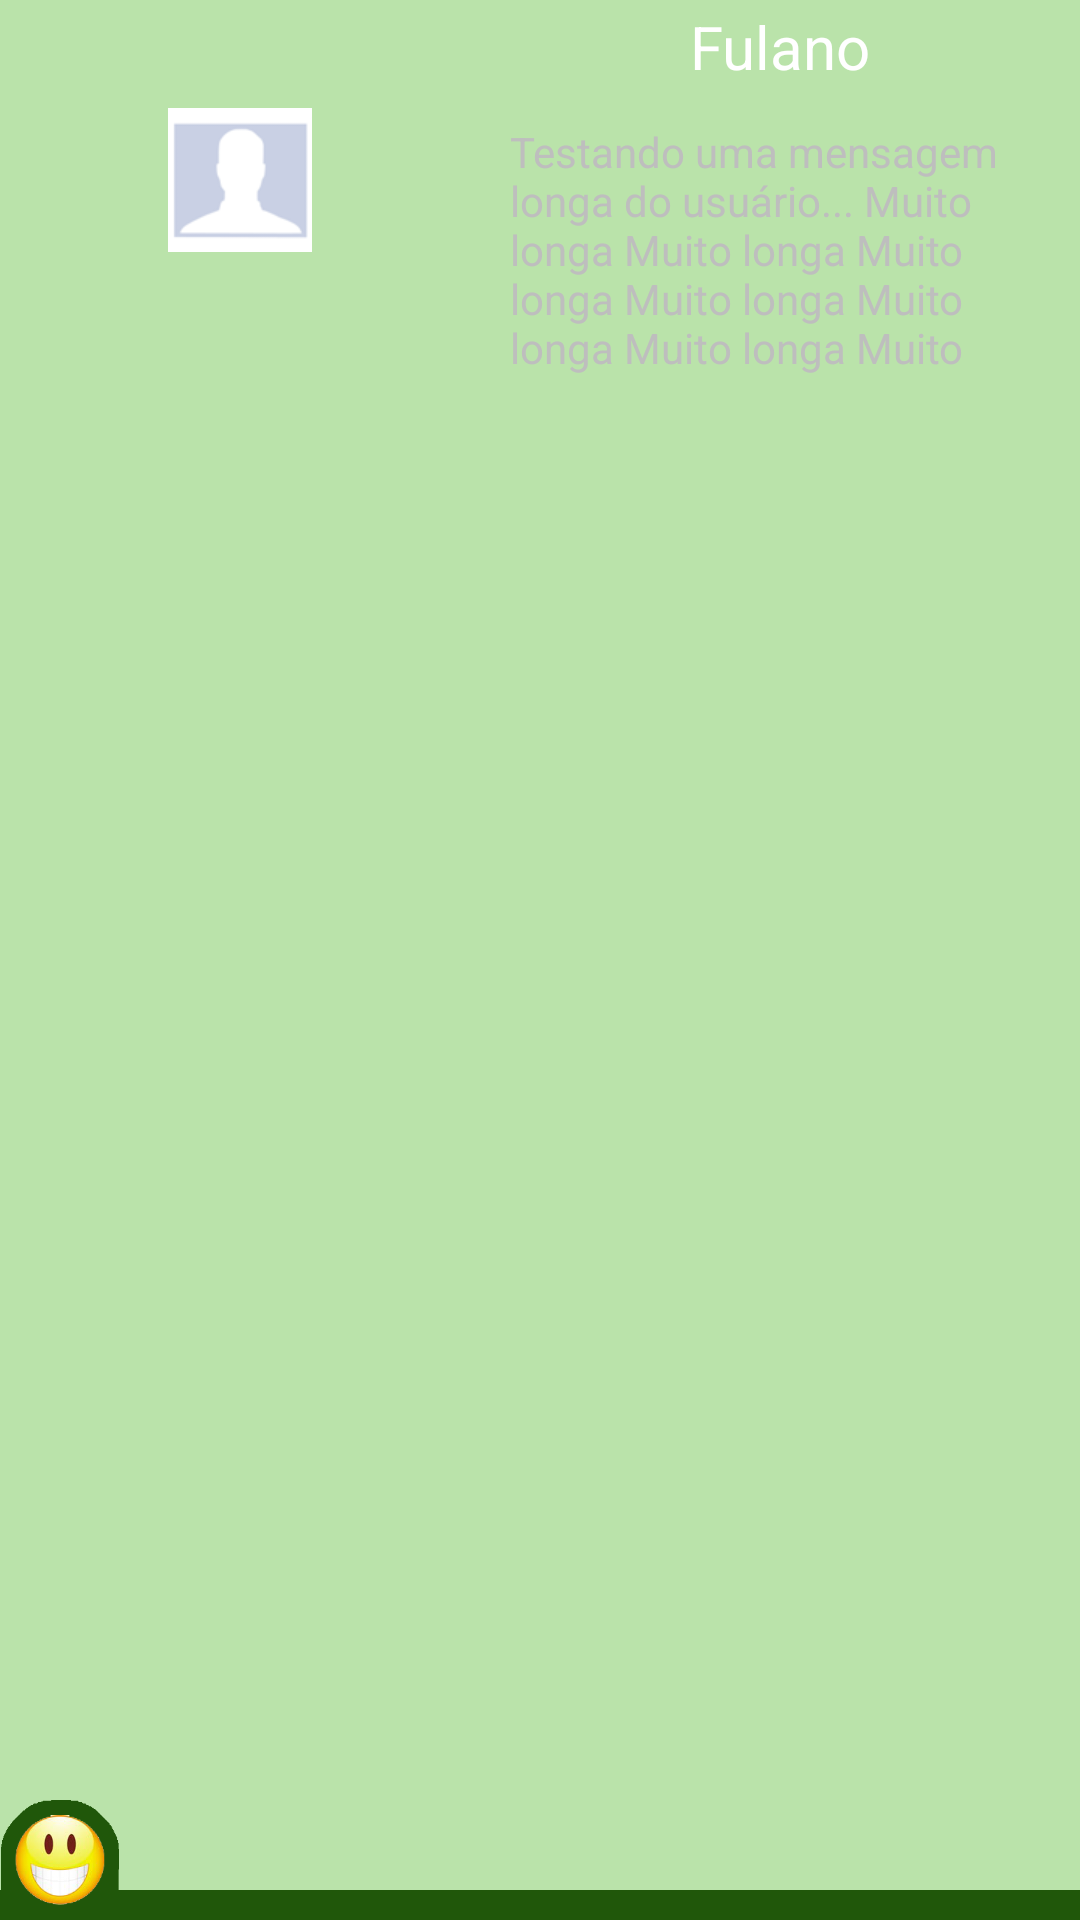

Produce the Android XML layout that renders to this screen, including the resource entries it uses.
<!-- AndroidManifest.xml: application theme AppTheme -->
<!-- res/layout/post_linha_par.xml -->
<?xml version="1.0" encoding="utf-8"?>
<RelativeLayout xmlns:android="http://schemas.android.com/apk/res/android"
    android:layout_width="match_parent"
    android:layout_height="130dp"
    android:orientation="vertical"
    android:background="#BAE3AA"
    android:id="@+id/root_linha_par">

    <View
        android:id="@+id/barra_inferior"
        android:layout_width="fill_parent"
        android:layout_height="10dp"
        android:layout_alignParentBottom="true"
        android:background="#20570A"
        />

    <ImageView
            android:id="@+id/foto"
            android:background="#BAE3AA"
            android:layout_width="160dp"
            android:scaleType="centerInside"
            android:layout_height="120dp"
            android:adjustViewBounds="true"
            android:layout_alignParentLeft="true"
            android:layout_marginBottom="10dp"
            android:src="@drawable/ic_no_image"
            />

    <RelativeLayout
        android:layout_width="40dp"
        android:layout_height="40dp"
        android:layout_alignParentLeft="true"
        android:layout_alignParentBottom="true"
        >

        <ImageView
            android:layout_width="40dp"
            android:layout_height="40dp"
            android:layout_centerInParent="true"
            android:src="@drawable/ic_fundo"
            />

        <ImageView
                android:id="@+id/emoticon"
                android:layout_width="30dp"
                android:layout_height="30dp"
                android:layout_centerInParent="true"
                android:src="@drawable/ic_muito_feliz"
            />

    </RelativeLayout>

    <TextView
        android:id="@+id/nome_autor"
        android:layout_width="fill_parent"
        android:gravity="center"
        android:textColor="#FFF"
        android:padding="2dp"
        android:textSize="20sp"
        android:layout_height="wrap_content"
        android:layout_alignParentTop="true"
        android:layout_toRightOf="@id/foto"
        android:text="Fulano"
      />

    <TextView
        android:id="@+id/mensagem"
        android:maxLines="5"
        android:layout_width="fill_parent"
        android:layout_height="wrap_content"
        android:text="Testando uma mensagem longa do usuário... Muito longa Muito longa Muito longa Muito longa Muito longa Muito longa Muito longa Muito longa Muito longa rsrsrsrs "
        android:layout_toRightOf="@id/foto"
        android:layout_marginBottom="10dp"
        android:layout_below="@id/nome_autor"
        android:padding="10dp"
        android:layout_alignParentBottom="true"
        />
</RelativeLayout>
<!-- resources referenced by this layout -->
<resources>
  <style name="AppTheme" parent="AppBaseTheme">
          
      </style>
  <style name="AppBaseTheme" parent="Theme.Carangos">
          
      </style>
  <!-- drawable selectable_background_carangos (drawable) -->
  <?xml version="1.0" encoding="utf-8"?>
  <selector xmlns:android="http://schemas.android.com/apk/res/android"
          android:exitFadeDuration="@android:integer/config_mediumAnimTime" >
      <item android:state_pressed="false" android:state_focused="true" android:drawable="@drawable/list_focused_carangos" />
      <item android:state_pressed="true" android:drawable="@drawable/pressed_background_carangos" />
      <item android:drawable="@android:color/transparent" />
  </selector>
  <style name="PopupMenu.Carangos" parent="@android:style/Widget.Holo.ListPopupWindow">
          <item name="android:popupBackground">@drawable/menu_dropdown_panel_carangos</item>	
      </style>
  <style name="DropDownListView.Carangos" parent="@android:style/Widget.Holo.ListView.DropDown">
          <item name="android:listSelector">@drawable/selectable_background_carangos</item>
      </style>
  <style name="ActionBarTabStyle.Carangos" parent="@android:style/Widget.Holo.ActionBar.TabView">
          <item name="android:background">@drawable/tab_indicator_ab_carangos</item>
      </style>
  <style name="DropDownNav.Carangos" parent="@android:style/Widget.Holo.Spinner">
          <item name="android:background">@drawable/spinner_background_ab_carangos</item>
          <item name="android:popupBackground">@drawable/menu_dropdown_panel_carangos</item>
          <item name="android:dropDownSelector">@drawable/selectable_background_carangos</item>
      </style>
  <style name="ActionBar.Solid.Carangos" parent="@android:style/Widget.Holo.ActionBar.Solid">
          <item name="android:background">@drawable/ab_solid_carangos</item>
          <item name="android:backgroundStacked">@drawable/ab_stacked_solid_carangos</item>
          <item name="android:backgroundSplit">@drawable/ab_bottom_solid_carangos</item>
          <item name="android:progressBarStyle">@style/ProgressBar.Carangos</item>
      </style>
  <style name="ActionButton.CloseMode.Carangos" parent="@android:style/Widget.Holo.ActionButton.CloseMode">
          <item name="android:background">@drawable/btn_cab_done_carangos</item>
      </style>
  <!-- drawable pressed_background_carangos (drawable) -->
  <?xml version="1.0" encoding="utf-8"?>
  <shape xmlns:android="http://schemas.android.com/apk/res/android" android:shape="rectangle">
      <solid android:color="@color/pressed_carangos" />
  </shape>
  <!-- drawable spinner_background_ab_carangos (drawable) -->
  <?xml version="1.0" encoding="utf-8"?>
  <selector xmlns:android="http://schemas.android.com/apk/res/android">
      <item android:state_enabled="false"
          android:drawable="@drawable/spinner_ab_disabled_carangos" />
      <item android:state_pressed="true"
          android:drawable="@drawable/spinner_ab_pressed_carangos" />
      <item android:state_pressed="false" android:state_focused="true"
          android:drawable="@drawable/spinner_ab_focused_carangos" />
      <item android:drawable="@drawable/spinner_ab_default_carangos" />
  </selector>
  <style name="ProgressBar.Carangos" parent="@android:style/Widget.Holo.ProgressBar.Horizontal">
          <item name="android:progressDrawable">@drawable/progress_horizontal_carangos</item>
      </style>
  <!-- drawable btn_cab_done_carangos (drawable) -->
  <?xml version="1.0" encoding="utf-8"?>
  <selector xmlns:android="http://schemas.android.com/apk/res/android">
      <item android:state_pressed="true"
          android:drawable="@drawable/btn_cab_done_pressed_carangos" />
      <item android:state_focused="true" android:state_enabled="true"
          android:drawable="@drawable/btn_cab_done_focused_carangos" />
      <item android:state_enabled="true"
          android:drawable="@drawable/btn_cab_done_default_carangos" />
  </selector>
  <color name="pressed_carangos">#CC7E9E3D</color>
</resources>
